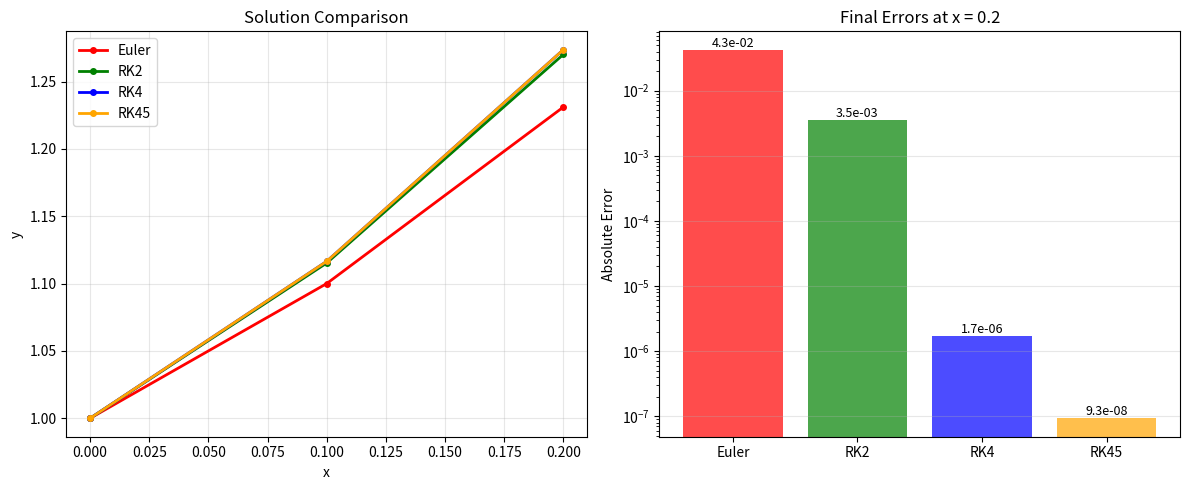

Recreate this plot in Python.
# TNDO Home Work
"""
Numerical Methods Comparison
Problem: dy/dx = x + y^2, y(0) = 1
Find: y(0.2) using h = 0.1
Methods: Euler, RK2, RK4, RK45
"""

import numpy as np
import matplotlib.pyplot as plt
import time


def f(x, y):
    """Differential equation: dy/dx = x + y^2"""
    return x + y**2


def euler(x0, y0, h, x_end):
    """Euler's method"""
    x = x0
    y = y0
    xs, ys = [x0], [y0]

    while x < x_end:
        y = y + h * f(x, y)
        x = x + h
        xs.append(x)
        ys.append(y)

    return np.array(xs), np.array(ys)


def rk2(x0, y0, h, x_end):
    """2nd order Runge-Kutta (midpoint method)"""
    x = x0
    y = y0
    xs, ys = [x0], [y0]

    while x < x_end:
        k1 = f(x, y)
        k2 = f(x + h/2, y + h*k1/2)
        y = y + h * k2
        x = x + h
        xs.append(x)
        ys.append(y)

    return np.array(xs), np.array(ys)


def rk4(x0, y0, h, x_end):
    """4th order Runge-Kutta method"""
    x = x0
    y = y0
    xs, ys = [x0], [y0]

    while x < x_end:
        k1 = f(x, y)
        k2 = f(x + h/2, y + h*k1/2)
        k3 = f(x + h/2, y + h*k2/2)
        k4 = f(x + h, y + h*k3)
        y = y + h * (k1 + 2*k2 + 2*k3 + k4) / 6
        x = x + h
        xs.append(x)
        ys.append(y)

    return np.array(xs), np.array(ys)


def rk45(x0, y0, h, x_end, tol=1e-6):
    """Adaptive Runge-Kutta 4/5 method"""
    x = x0
    y = y0
    xs, ys = [x0], [y0]

    while x < x_end:
        if x + h > x_end:
            h = x_end - x

        # Calculate k values
        k1 = h * f(x, y)
        k2 = h * f(x + h/5, y + k1/5)
        k3 = h * f(x + 3*h/10, y + 3*k1/40 + 9*k2/40)
        k4 = h * f(x + 3*h/5, y + 3*k1/10 - 9*k2/10 + 6*k3/5)
        k5 = h * f(x + h, y - 11*k1/54 + 5*k2/2 - 70*k3/27 + 35*k4/27)
        k6 = h * f(x + 7*h/8, y + 1631*k1/55296 + 175*k2/512 +
                   575*k3/13824 + 44275*k4/110592 + 253*k5/4096)

        # 4th and 5th order estimates
        y4 = y + 37*k1/378 + 250*k3/621 + 125*k4/594 + 512*k6/1771
        y5 = y + 2825*k1/27648 + 18575*k3/48384 + 13525*k4/55296 + 277*k5/14336 + k6/4

        # Error estimate
        error = abs(y5 - y4)

        if error <= tol or h < 1e-10:
            x += h
            y = y5
            xs.append(x)
            ys.append(y)

        # Adjust step size
        if error > 0:
            h = h * min(2.0, max(0.5, 0.9 * (tol / error)**0.2))
        else:
            h = h * 2.0

    return np.array(xs), np.array(ys)


def reference_solution(x0, y0, x_end):
    """High-precision reference using very small RK4 steps"""
    h = 1e-6
    x, y = x0, y0

    while x < x_end:
        if x + h > x_end:
            h = x_end - x

        k1 = f(x, y)
        k2 = f(x + h/2, y + h*k1/2)
        k3 = f(x + h/2, y + h*k2/2)
        k4 = f(x + h, y + h*k3)
        y += h * (k1 + 2*k2 + 2*k3 + k4) / 6
        x += h

    return y


def main():
    # Problem parameters
    x0, y0, h, x_target = 0, 1, 0.1, 0.2

    print("Numerical Methods Comparison")
    print("=" * 40)
    print(f"Problem: dy/dx = x + y², y(0) = 1")
    print(f"Target: y({x_target}) with step size h = {h}")
    print("=" * 40)

    # Define methods
    methods = {
        "Euler": euler,
        "RK2": rk2,
        "RK4": rk4,
        "RK45": rk45
    }

    # Run all methods and collect results
    results = {}
    times = {}

    for name, method in methods.items():
        print(f"Running {name}...")
        start_time = time.time()

        try:
            xs, ys = method(x0, y0, h, x_target)
            end_time = time.time()

            results[name] = (xs, ys)
            times[name] = end_time - start_time
            print(f"  ✓ {name}: y({x_target}) = {ys[-1]:.8f}")

        except Exception as e:
            print(f"  ✗ {name} failed: {e}")
            results[name] = (np.array([x0]), np.array([y0]))
            times[name] = 0

    # Calculate reference solution
    print("\nCalculating reference solution...")
    y_ref = reference_solution(x0, y0, x_target)
    print(f"Reference: y({x_target}) = {y_ref:.10f}")

    # Print results table
    print(f"\nResults Summary")
    print("-" * 55)
    print(f"{'Method':<8} {'y(0.2)':<12} {'Error':<12} {'Time(s)':<8}")
    print("-" * 55)

    for name in methods.keys():
        if name in results and len(results[name][1]) > 1:
            y_final = results[name][1][-1]
            error = abs(y_final - y_ref)
            time_taken = times[name]
            print(f"{name:<8} {y_final:<12.6f} {error:<12.2e} {time_taken:<8.4f}")

    # Create visualization
    plt.figure(figsize=(12, 5))

    # Plot 1: Solution curves
    plt.subplot(1, 2, 1)
    colors = ['red', 'green', 'blue', 'orange']

    for i, (name, (xs, ys)) in enumerate(results.items()):
        if len(xs) > 1:
            plt.plot(xs, ys, 'o-', color=colors[i],
                     label=name, linewidth=2, markersize=4)

    plt.title("Solution Comparison")
    plt.xlabel("x")
    plt.ylabel("y")
    plt.legend()
    plt.grid(True, alpha=0.3)

    # Plot 2: Error comparison
    plt.subplot(1, 2, 2)
    method_names = []
    errors = []

    for name, (xs, ys) in results.items():
        if len(ys) > 1:
            error = abs(ys[-1] - y_ref)
            method_names.append(name)
            errors.append(error)

    bars = plt.bar(method_names, errors,
                   color=colors[:len(method_names)], alpha=0.7)
    plt.title("Final Errors at x = 0.2")
    plt.ylabel("Absolute Error")
    plt.yscale('log')
    plt.grid(True, alpha=0.3, axis='y')

    # Add error values on bars
    for bar, error in zip(bars, errors):
        height = bar.get_height()
        plt.text(bar.get_x() + bar.get_width()/2, height,
                 f'{error:.1e}', ha='center', va='bottom', fontsize=9)

    plt.tight_layout()
    plt.show()

    # Summary
    print(f"\nSummary:")
    if method_names and errors:
        best_method = method_names[errors.index(min(errors))]
        fastest_method = min(
            times.keys(), key=lambda k: times[k] if times[k] > 0 else float('inf'))
        print(f"Most accurate: {best_method}")
        print(f"Fastest: {fastest_method}")


if __name__ == "__main__":
    main()
